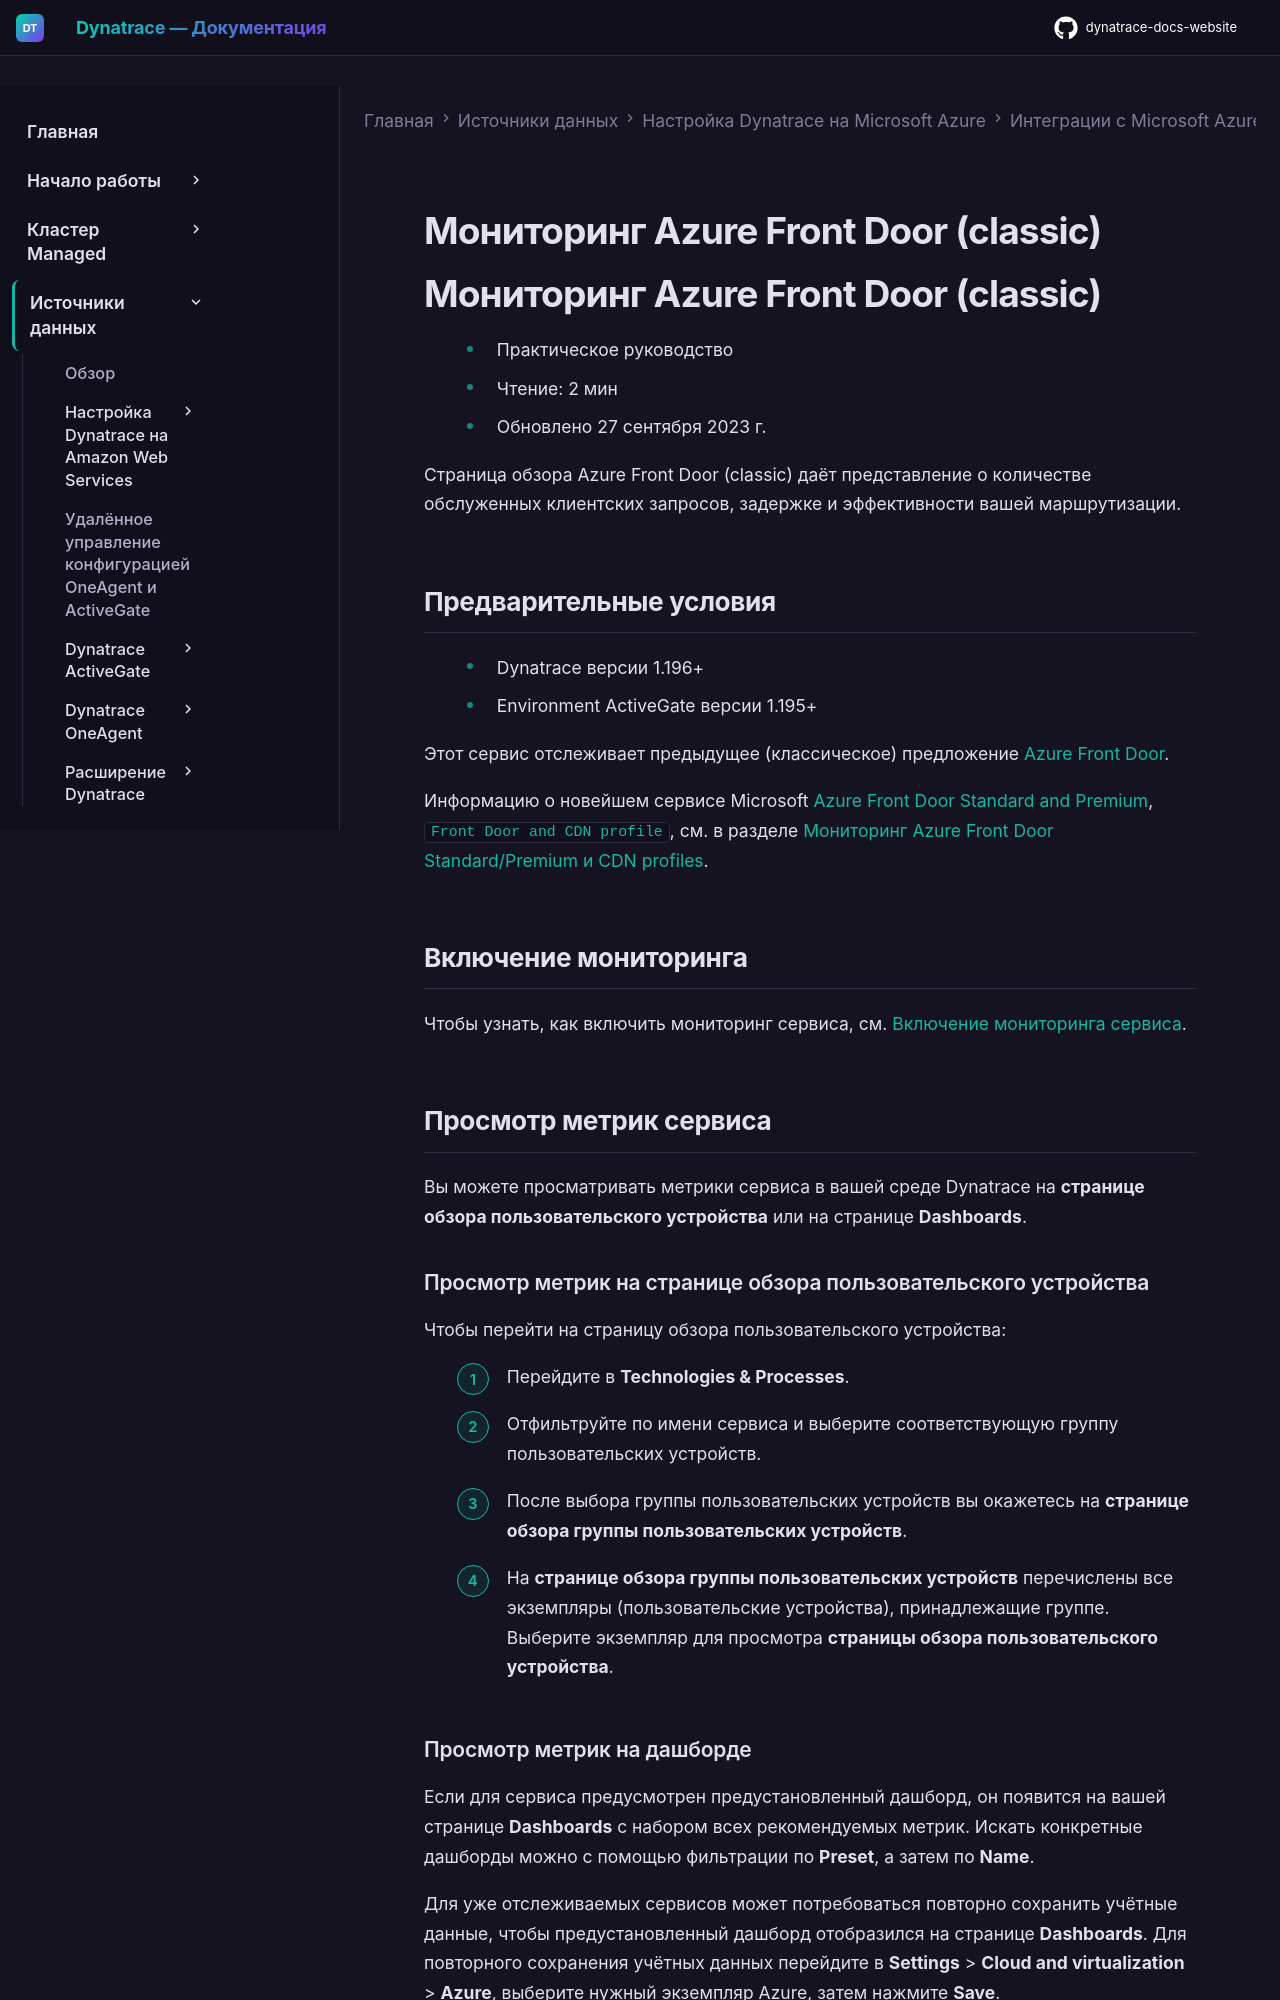

repository: Yerkebulan-Ardabayev/dynatrace-docs-website · page: managed-ru/ingest-from/microsoft-azure-services/azure-integrations/azure-cloud-services-metrics/monitor-azure-front-door/index.html · generator: mkdocs

---
title: Мониторинг Azure Front Door (classic)
source: https://docs.dynatrace.com/managed/ingest-from/microsoft-azure-services/azure-integrations/azure-cloud-services-metrics/monitor-azure-front-door
scraped: 2026-05-12T11:25:58.351431
---

# Мониторинг Azure Front Door (classic)

# Мониторинг Azure Front Door (classic)

* Практическое руководство
* Чтение: 2 мин
* Обновлено 27 сентября 2023 г.

Страница обзора Azure Front Door (classic) даёт представление о количестве обслуженных клиентских запросов, задержке и эффективности вашей маршрутизации.

## Предварительные условия

* Dynatrace версии 1.196+
* Environment ActiveGate версии 1.195+

Этот сервис отслеживает предыдущее (классическое) предложение [Azure Front Door](https://dt-url.net/rz0390g).

Информацию о новейшем сервисе Microsoft [Azure Front Door Standard and Premium](https://learn.microsoft.com/en-us/azure/frontdoor/front-door-overview), `Front Door and CDN profile`, см. в разделе [Мониторинг Azure Front Door Standard/Premium и CDN profiles](/managed/ingest-from/microsoft-azure-services/azure-integrations/azure-cloud-services-metrics/monitor-azure-front-door-cdn-profiles "Мониторинг Azure Front Door Standard/Premium и CDN profiles, просмотр доступных метрик.").

## Включение мониторинга

Чтобы узнать, как включить мониторинг сервиса, см. [Включение мониторинга сервиса](/managed/ingest-from/microsoft-azure-services/azure-integrations/azure-monitoring-guide/azure-enable-service-monitoring "Включение мониторинга Azure в Dynatrace.").

## Просмотр метрик сервиса

Вы можете просматривать метрики сервиса в вашей среде Dynatrace на **странице обзора пользовательского устройства** или на странице **Dashboards**.
